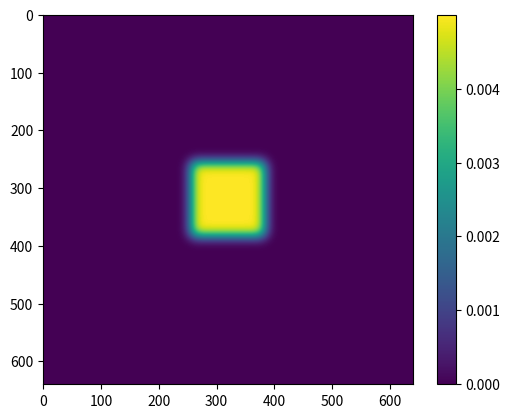

The script that saved this image: (Note: this script raises an exception after producing the figure.)
import time
import numpy as np
import matplotlib.pyplot as plt

def save_figure(u):
    plt.figure()
    plt.imshow(u)
    plt.colorbar()
    plt.savefig(__file__.rsplit(".", 1)[0] + ".png")
    plt.close()

#@profile
def diffusion_op(u_in):
    return (
        np.roll(u_in, +1, axis=0)
        + np.roll(u_in, -1, axis=0)
        + np.roll(u_in, +1, axis=1)
        + np.roll(u_in, -1, axis=1)
        - 4 * u_in
    )

#@profile
def diffusion(u_in, dt, D=1.0):
    return u_in + dt * D * diffusion_op(u_in)

#@profile
def dropInk(max_iter, save_steps=None):
    u = np.zeros(data_size, dtype=float)

    ink_low = int(data_size[0] * 0.4)
    ink_high = int(data_size[0] * 0.6)
    u[ink_low:ink_high, ink_low:ink_high] = 0.005

    if save_steps is None:
        save_steps = set()

    start = time.time()

    for i in range(max_iter):
        u = diffusion(u, 0.1)

    end = time.time()

    return end - start, u

if __name__ == "__main__":
    data_size = (640, 640)

    save_steps = {100, 200, 400}

    elapsed, u = dropInk(500, save_steps=save_steps)
    save_figure(u)
    print("time elapsed:", elapsed)

# time elapsed: 1.7161164283752441
# kernprof -lv diffusion_numpy.py
# perf stat -e cycles,instructions,cache-references,cache-misses,branches,branch-misses,task-clock,faults,minor-faults,cs,migrations python3 diffusion_numpy.py
